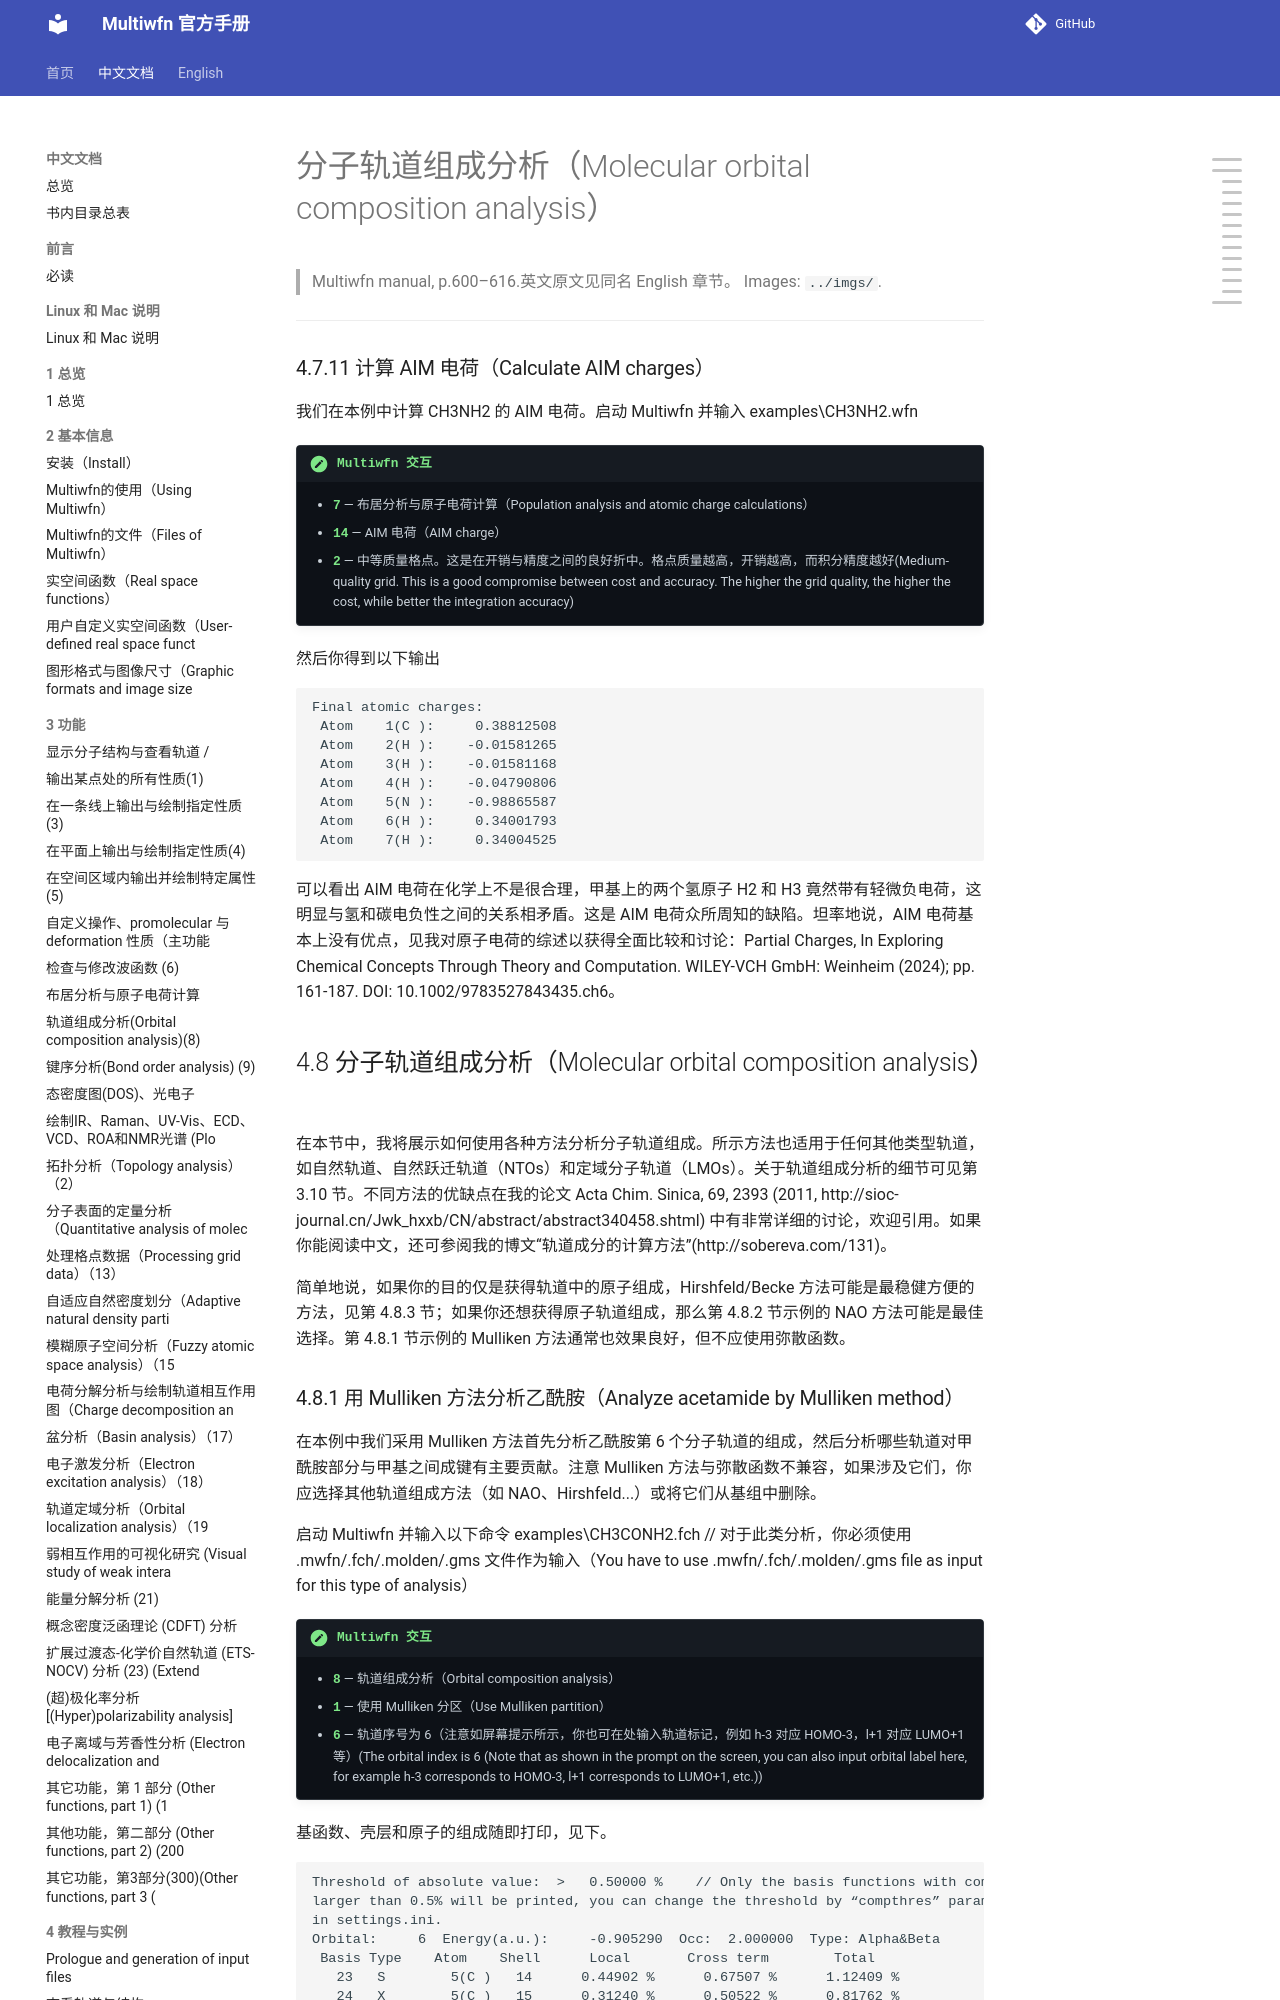

repository: wxyhgk/multiwfn-docs · page: zh/zh_49_4-8-molecular-orbital-composition-analysis.html · generator: mkdocs

# 分子轨道组成分析（Molecular orbital composition analysis）

> Multiwfn manual, p.600–616.英文原文见同名 English 章节。 Images: `../imgs/`.

---

<!-- p.600 -->




### 4.7.11 计算 AIM 电荷（Calculate AIM charges）

我们在本例中计算 CH3NH2 的 AIM 电荷。启动 Multiwfn 并输入 examples\CH3NH2.wfn

!!! terminal "Multiwfn 交互"

    - **7** — 布居分析与原子电荷计算（Population analysis and atomic charge calculations）
    - **14** — AIM 电荷（AIM charge）
    - **2** — 中等质量格点。这是在开销与精度之间的良好折中。格点质量越高，开销越高，而积分精度越好(Medium-quality grid. This is a good compromise between cost and accuracy. The higher the grid quality, the higher the cost, while better the integration accuracy)

然后你得到以下输出


```text
Final atomic charges:
 Atom    1(C ):     0.38812508
 Atom    2(H ):    -0.01581265
 Atom    3(H ):    -0.01581168
 Atom    4(H ):    -0.04790806
 Atom    5(N ):    -0.98865587
 Atom    6(H ):     0.34001793
 Atom    7(H ):     0.34004525
```

可以看出 AIM 电荷在化学上不是很合理，甲基上的两个氢原子 H2 和 H3 竟然带有轻微负电荷，这明显与氢和碳电负性之间的关系相矛盾。这是 AIM 电荷众所周知的缺陷。坦率地说，AIM 电荷基本上没有优点，见我对原子电荷的综述以获得全面比较和讨论：Partial Charges, In Exploring Chemical Concepts Through Theory and Computation. WILEY-VCH GmbH: Weinheim (2024); pp. 161-187. DOI: 10.1002/9783527843435.ch6。


## 4.8 分子轨道组成分析（Molecular orbital composition analysis）

在本节中，我将展示如何使用各种方法分析分子轨道组成。所示方法也适用于任何其他类型轨道，如自然轨道、自然跃迁轨道（NTOs）和定域分子轨道（LMOs）。关于轨道组成分析的细节可见第 3.10 节。不同方法的优缺点在我的论文 Acta Chim. Sinica, 69, 2393 (2011, http://sioc-journal.cn/Jwk_hxxb/CN/abstract/abstract340458.shtml) 中有非常详细的讨论，欢迎引用。如果你能阅读中文，还可参阅我的博文“轨道成分的计算方法”(http://sobereva.com/131)。

简单地说，如果你的目的仅是获得轨道中的原子组成，Hirshfeld/Becke 方法可能是最稳健方便的方法，见第 4.8.3 节；如果你还想获得原子轨道组成，那么第 4.8.2 节示例的 NAO 方法可能是最佳选择。第 4.8.1 节示例的 Mulliken 方法通常也效果良好，但不应使用弥散函数。


<!-- p.601 -->
